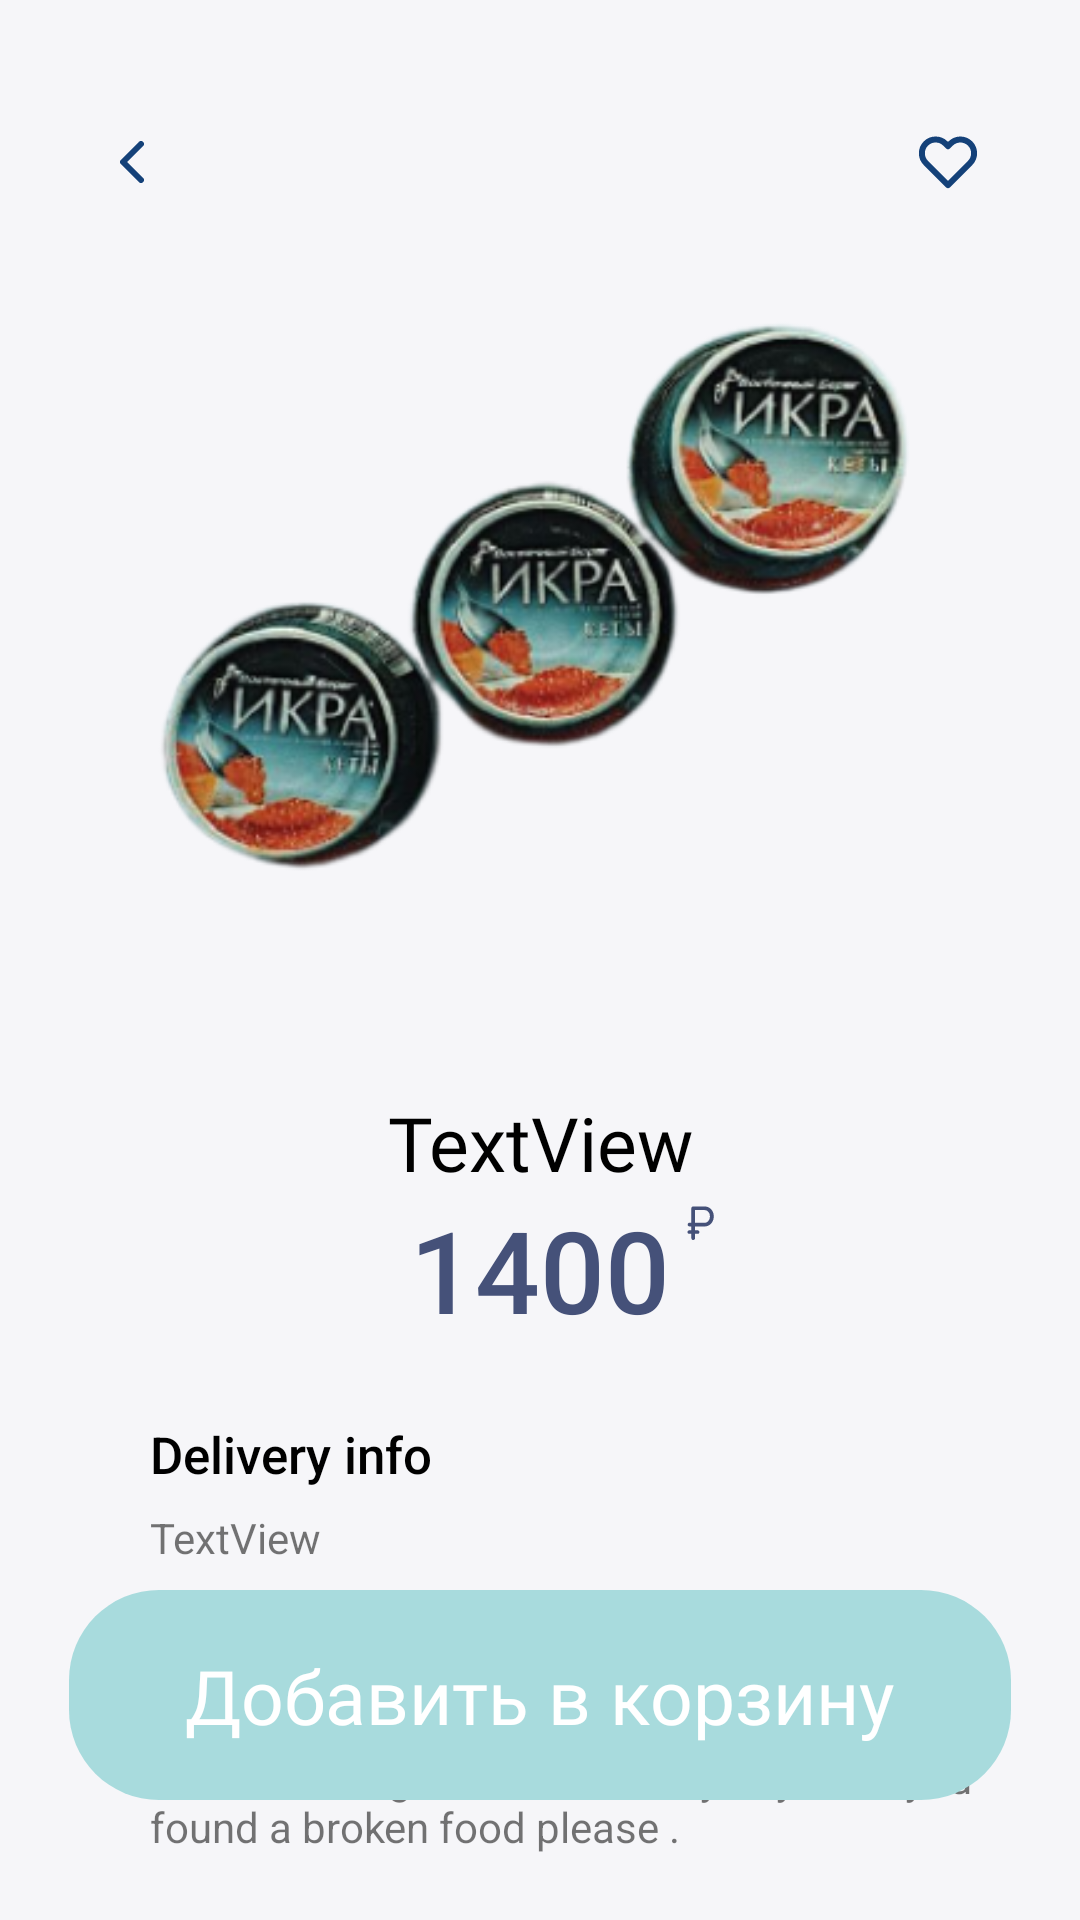

Android layout source for this screen:
<!-- AndroidManifest.xml: application theme Theme.Fish_Island -->
<!-- res/layout/activity_product.xml -->
<?xml version="1.0" encoding="utf-8"?>
<androidx.constraintlayout.widget.ConstraintLayout xmlns:android="http://schemas.android.com/apk/res/android"
    xmlns:app="http://schemas.android.com/apk/res-auto"
    xmlns:tools="http://schemas.android.com/tools"
    android:id="@+id/rootProduct"
    android:layout_width="match_parent"
    android:layout_height="match_parent"
    android:background="@color/ProductBackgroundColor"
    tools:context=".ProductActivity">

    <ImageButton
        android:id="@+id/BackProductButton"
        android:layout_width="wrap_content"
        android:layout_height="wrap_content"
        android:layout_marginStart="20dp"
        android:layout_marginTop="30dp"
        android:background="@android:color/transparent"
        android:contentDescription="@string/app_name"
        android:minWidth="48dp"
        android:minHeight="48dp"
        app:layout_constraintStart_toStartOf="parent"
        app:layout_constraintTop_toTopOf="parent"
        app:srcCompat="@drawable/ic_back_p"
        tools:ignore="DuplicateSpeakableTextCheck" />

    <ImageButton
        android:id="@+id/likeButton"
        android:layout_width="wrap_content"
        android:layout_height="wrap_content"
        android:layout_marginTop="30dp"
        android:layout_marginEnd="20dp"
        android:background="@android:color/transparent"
        android:contentDescription="@string/app_name"
        android:minWidth="48dp"
        android:minHeight="48dp"
        android:onClick="addToLike"
        app:layout_constraintEnd_toEndOf="parent"
        app:layout_constraintTop_toTopOf="parent"
        app:srcCompat="@drawable/ic_heart_p" />

    <ImageView
        android:id="@+id/ProductImage"
        android:layout_width="0dp"
        android:layout_height="220dp"
        android:layout_marginTop="16dp"
        android:baselineAlignBottom="false"
        android:maxWidth="450dp"
        app:layout_constraintEnd_toEndOf="parent"
        app:layout_constraintHorizontal_bias="0.0"
        app:layout_constraintStart_toStartOf="parent"
        app:layout_constraintTop_toBottomOf="@+id/BackProductButton"
        app:srcCompat="@drawable/product_img_3" />

    <TextView
        android:id="@+id/ProductName"
        android:layout_width="wrap_content"
        android:layout_height="wrap_content"
        android:layout_marginTop="50dp"
        android:fontFamily="@font/jejumyeongjo_regular"
        android:text="TextView"
        android:textAlignment="center"
        android:textColor="@color/black"
        android:textSize="25dp"
        app:layout_constraintEnd_toEndOf="parent"
        app:layout_constraintStart_toStartOf="parent"
        app:layout_constraintTop_toBottomOf="@+id/ProductImage" />

    <TextView
        android:id="@+id/ProductPrice"
        android:layout_width="wrap_content"
        android:layout_height="wrap_content"
        android:fontFamily="sans-serif-medium"
        android:text="1400"
        android:textColor="@color/priceColor"
        android:textSize="38dp"
        app:layout_constraintEnd_toEndOf="parent"
        app:layout_constraintStart_toStartOf="parent"
        app:layout_constraintTop_toBottomOf="@+id/ProductName" />

    <TextView
        android:id="@+id/textView6"
        android:layout_width="wrap_content"
        android:layout_height="wrap_content"
        android:layout_marginStart="50dp"
        android:layout_marginTop="25dp"
        android:fontFamily="sans-serif-medium"
        android:text="Delivery info"
        android:textAlignment="textStart"
        android:textColor="@color/black"
        android:textSize="17dp"
        app:layout_constraintStart_toStartOf="parent"
        app:layout_constraintTop_toBottomOf="@+id/ProductPrice" />

    <TextView
        android:id="@+id/ProductDescription"
        android:layout_width="wrap_content"
        android:layout_height="wrap_content"
        android:layout_marginStart="50dp"
        android:layout_marginTop="7dp"
        android:maxWidth="297dp"
        android:text="TextView"
        android:textAlignment="textStart"
        app:layout_constraintStart_toStartOf="parent"
        app:layout_constraintTop_toBottomOf="@+id/textView6" />

    <TextView
        android:id="@+id/textView8"
        android:layout_width="wrap_content"
        android:layout_height="wrap_content"
        android:layout_marginStart="50dp"
        android:layout_marginTop="15dp"
        android:fontFamily="sans-serif-medium"
        android:text="Return policy"
        android:textAlignment="textStart"
        android:textColor="@color/black"
        android:textSize="17dp"
        app:layout_constraintStart_toStartOf="parent"
        app:layout_constraintTop_toBottomOf="@+id/ProductDescription" />

    <TextView
        android:id="@+id/textView9"
        android:layout_width="297dp"
        android:layout_height="wrap_content"
        android:layout_marginStart="50dp"
        android:layout_marginTop="7dp"
        android:text="TextViewAll our foods are double checked before leaving our stores so by any case you found a broken food please ."
        app:layout_constraintStart_toStartOf="parent"
        app:layout_constraintTop_toBottomOf="@+id/textView8" />

    <ImageButton
        android:id="@+id/AddToBagButton"
        android:layout_width="wrap_content"
        android:layout_height="wrap_content"
        android:layout_marginBottom="40dp"
        android:background="@android:color/transparent"
        android:contentDescription="@string/app_name"
        android:onClick="addToBag"
        app:layout_constraintBottom_toBottomOf="parent"
        app:layout_constraintEnd_toEndOf="parent"
        app:layout_constraintStart_toStartOf="parent"
        app:srcCompat="@drawable/ic_button_rectangle"
        tools:ignore="ImageContrastCheck" />

    <TextView
        android:id="@+id/textView10"
        android:layout_width="wrap_content"
        android:layout_height="wrap_content"
        android:fontFamily="@font/jejumyeongjo_regular"
        android:text="Добавить в корзину"
        android:textColor="@color/white"
        android:textSize="25dp"
        app:layout_constraintBottom_toBottomOf="@+id/AddToBagButton"
        app:layout_constraintEnd_toEndOf="@+id/AddToBagButton"
        app:layout_constraintStart_toStartOf="@+id/AddToBagButton"
        app:layout_constraintTop_toTopOf="@+id/AddToBagButton"
        tools:ignore="TextContrastCheck,TextContrastCheck" />

    <ImageView
        android:id="@+id/imageView9"
        android:layout_width="wrap_content"
        android:layout_height="wrap_content"
        android:layout_marginStart="5dp"
        android:layout_marginBottom="35dp"
        app:layout_constraintBottom_toBottomOf="@+id/ProductPrice"
        app:layout_constraintStart_toEndOf="@+id/ProductPrice"
        app:srcCompat="@drawable/ic_rub" />
</androidx.constraintlayout.widget.ConstraintLayout>
<!-- resources referenced by this layout -->
<resources>
  <color name="ProductBackgroundColor">#F6F6F9</color>
  <color name="black">#FF000000</color>
  <color name="priceColor">#455179</color>
  <color name="white">#FFFFFFFF</color>
  <!-- drawable ic_back_p (drawable) -->
  <vector xmlns:android="http://schemas.android.com/apk/res/android"
      android:width="8dp"
      android:height="14dp"
      android:viewportWidth="8"
      android:viewportHeight="14">
    <path
        android:pathData="M7,13L1,7L7,1"
        android:strokeLineJoin="round"
        android:strokeWidth="2"
        android:fillColor="#00000000"
        android:strokeColor="#144179"
        android:strokeLineCap="round"/>
  </vector>
  <!-- drawable ic_button_rectangle (drawable) -->
  <vector xmlns:android="http://schemas.android.com/apk/res/android"
      android:width="314dp"
      android:height="70dp"
      android:viewportWidth="314"
      android:viewportHeight="70">
    <path
        android:pathData="M30,0L284,0A30,30 0,0 1,314 30L314,40A30,30 0,0 1,284 70L30,70A30,30 0,0 1,0 40L0,30A30,30 0,0 1,30 0z"
        android:fillColor="#A8DBDD"/>
  </vector>
  <!-- drawable ic_heart_p (drawable) -->
  <vector xmlns:android="http://schemas.android.com/apk/res/android"
      android:width="20dp"
      android:height="18dp"
      android:viewportWidth="20"
      android:viewportHeight="18">
    <path
        android:pathData="M17.3667,2.8417C16.941,2.4159 16.4357,2.0781 15.8795,1.8476C15.3232,1.6172 14.7271,1.4985 14.125,1.4985C13.5229,1.4985 12.9268,1.6172 12.3705,1.8476C11.8143,2.0781 11.309,2.4159 10.8833,2.8417L10,3.7251L9.1167,2.8417C8.2569,1.982 7.0909,1.499 5.875,1.499C4.6591,1.499 3.4931,1.982 2.6333,2.8417C1.7736,3.7015 1.2906,4.8675 1.2906,6.0834C1.2906,7.2993 1.7736,8.4653 2.6333,9.3251L3.5167,10.2084L10,16.6917L16.4833,10.2084L17.3667,9.3251C17.7925,8.8994 18.1303,8.3941 18.3608,7.8379C18.5912,7.2816 18.7099,6.6855 18.7099,6.0834C18.7099,5.4813 18.5912,4.8851 18.3608,4.3289C18.1303,3.7727 17.7925,3.2673 17.3667,2.8417V2.8417Z"
        android:strokeLineJoin="round"
        android:strokeWidth="2"
        android:fillColor="#00000000"
        android:strokeColor="#144179"
        android:strokeLineCap="round"/>
  </vector>
  <string name="app_name">Fish_Island</string>
  <style name="Theme.Fish_Island" parent="Theme.MaterialComponents.DayNight.NoActionBar">
          
          <item name="colorPrimary">@color/purple_500</item>
          <item name="colorPrimaryVariant">@color/purple_700</item>
          <item name="colorOnPrimary">@color/white</item>
          
          <item name="colorSecondary">@color/teal_200</item>
          <item name="colorSecondaryVariant">@color/teal_700</item>
          <item name="colorOnSecondary">@color/black</item>
          
          <item name="android:statusBarColor" tools:targetApi="l">?attr/colorPrimaryVariant</item>
          
      </style>
  <color name="purple_500">#FF6200EE</color>
  <color name="purple_700">#FF3700B3</color>
  <color name="teal_200">#FF03DAC5</color>
  <color name="teal_700">#FF018786</color>
</resources>
